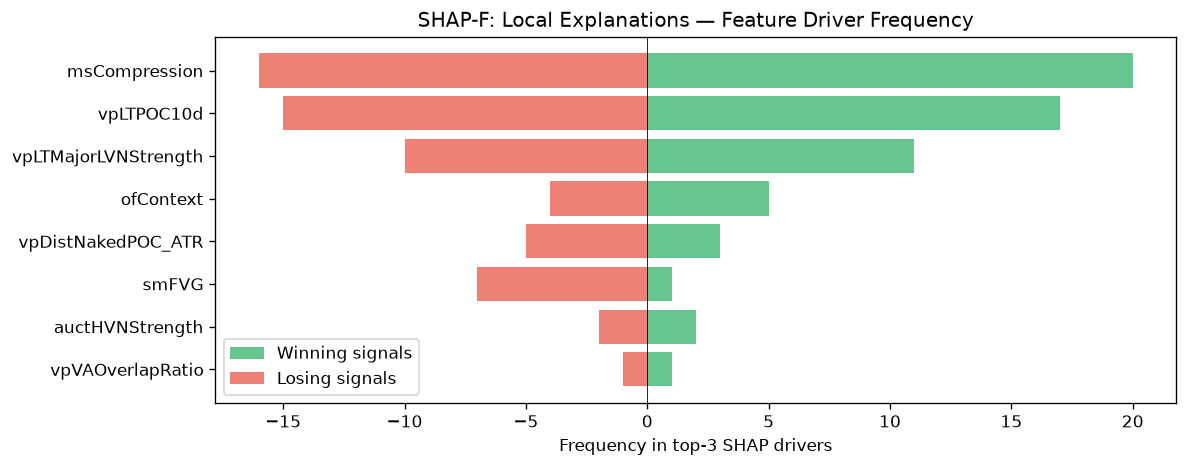

The data file committed next to this chart (first rows):
feature, win_top3_freq, lose_top3_freq, total_top3_freq, win_bias
msCompression, 20, 16, 36, 0.5556
vpLTPOC10d, 17, 15, 32, 0.5312
vpLTMajorLVNStrength, 11, 10, 21, 0.5238
ofContext, 5, 4, 9, 0.5556
vpDistNakedPOC_ATR, 3, 5, 8, 0.375
smFVG, 1, 7, 8, 0.125
auctHVNStrength, 2, 2, 4, 0.5
vpVAOverlapRatio, 1, 1, 2, 0.5
